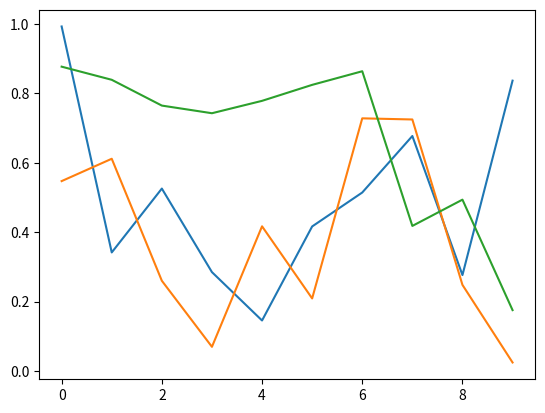

Source code (Python):
import numpy as np
import matplotlib.pyplot as plt

plt.ioff()
for i in range(3):
    plt.plot(np.random.rand(10))
    plt.show()